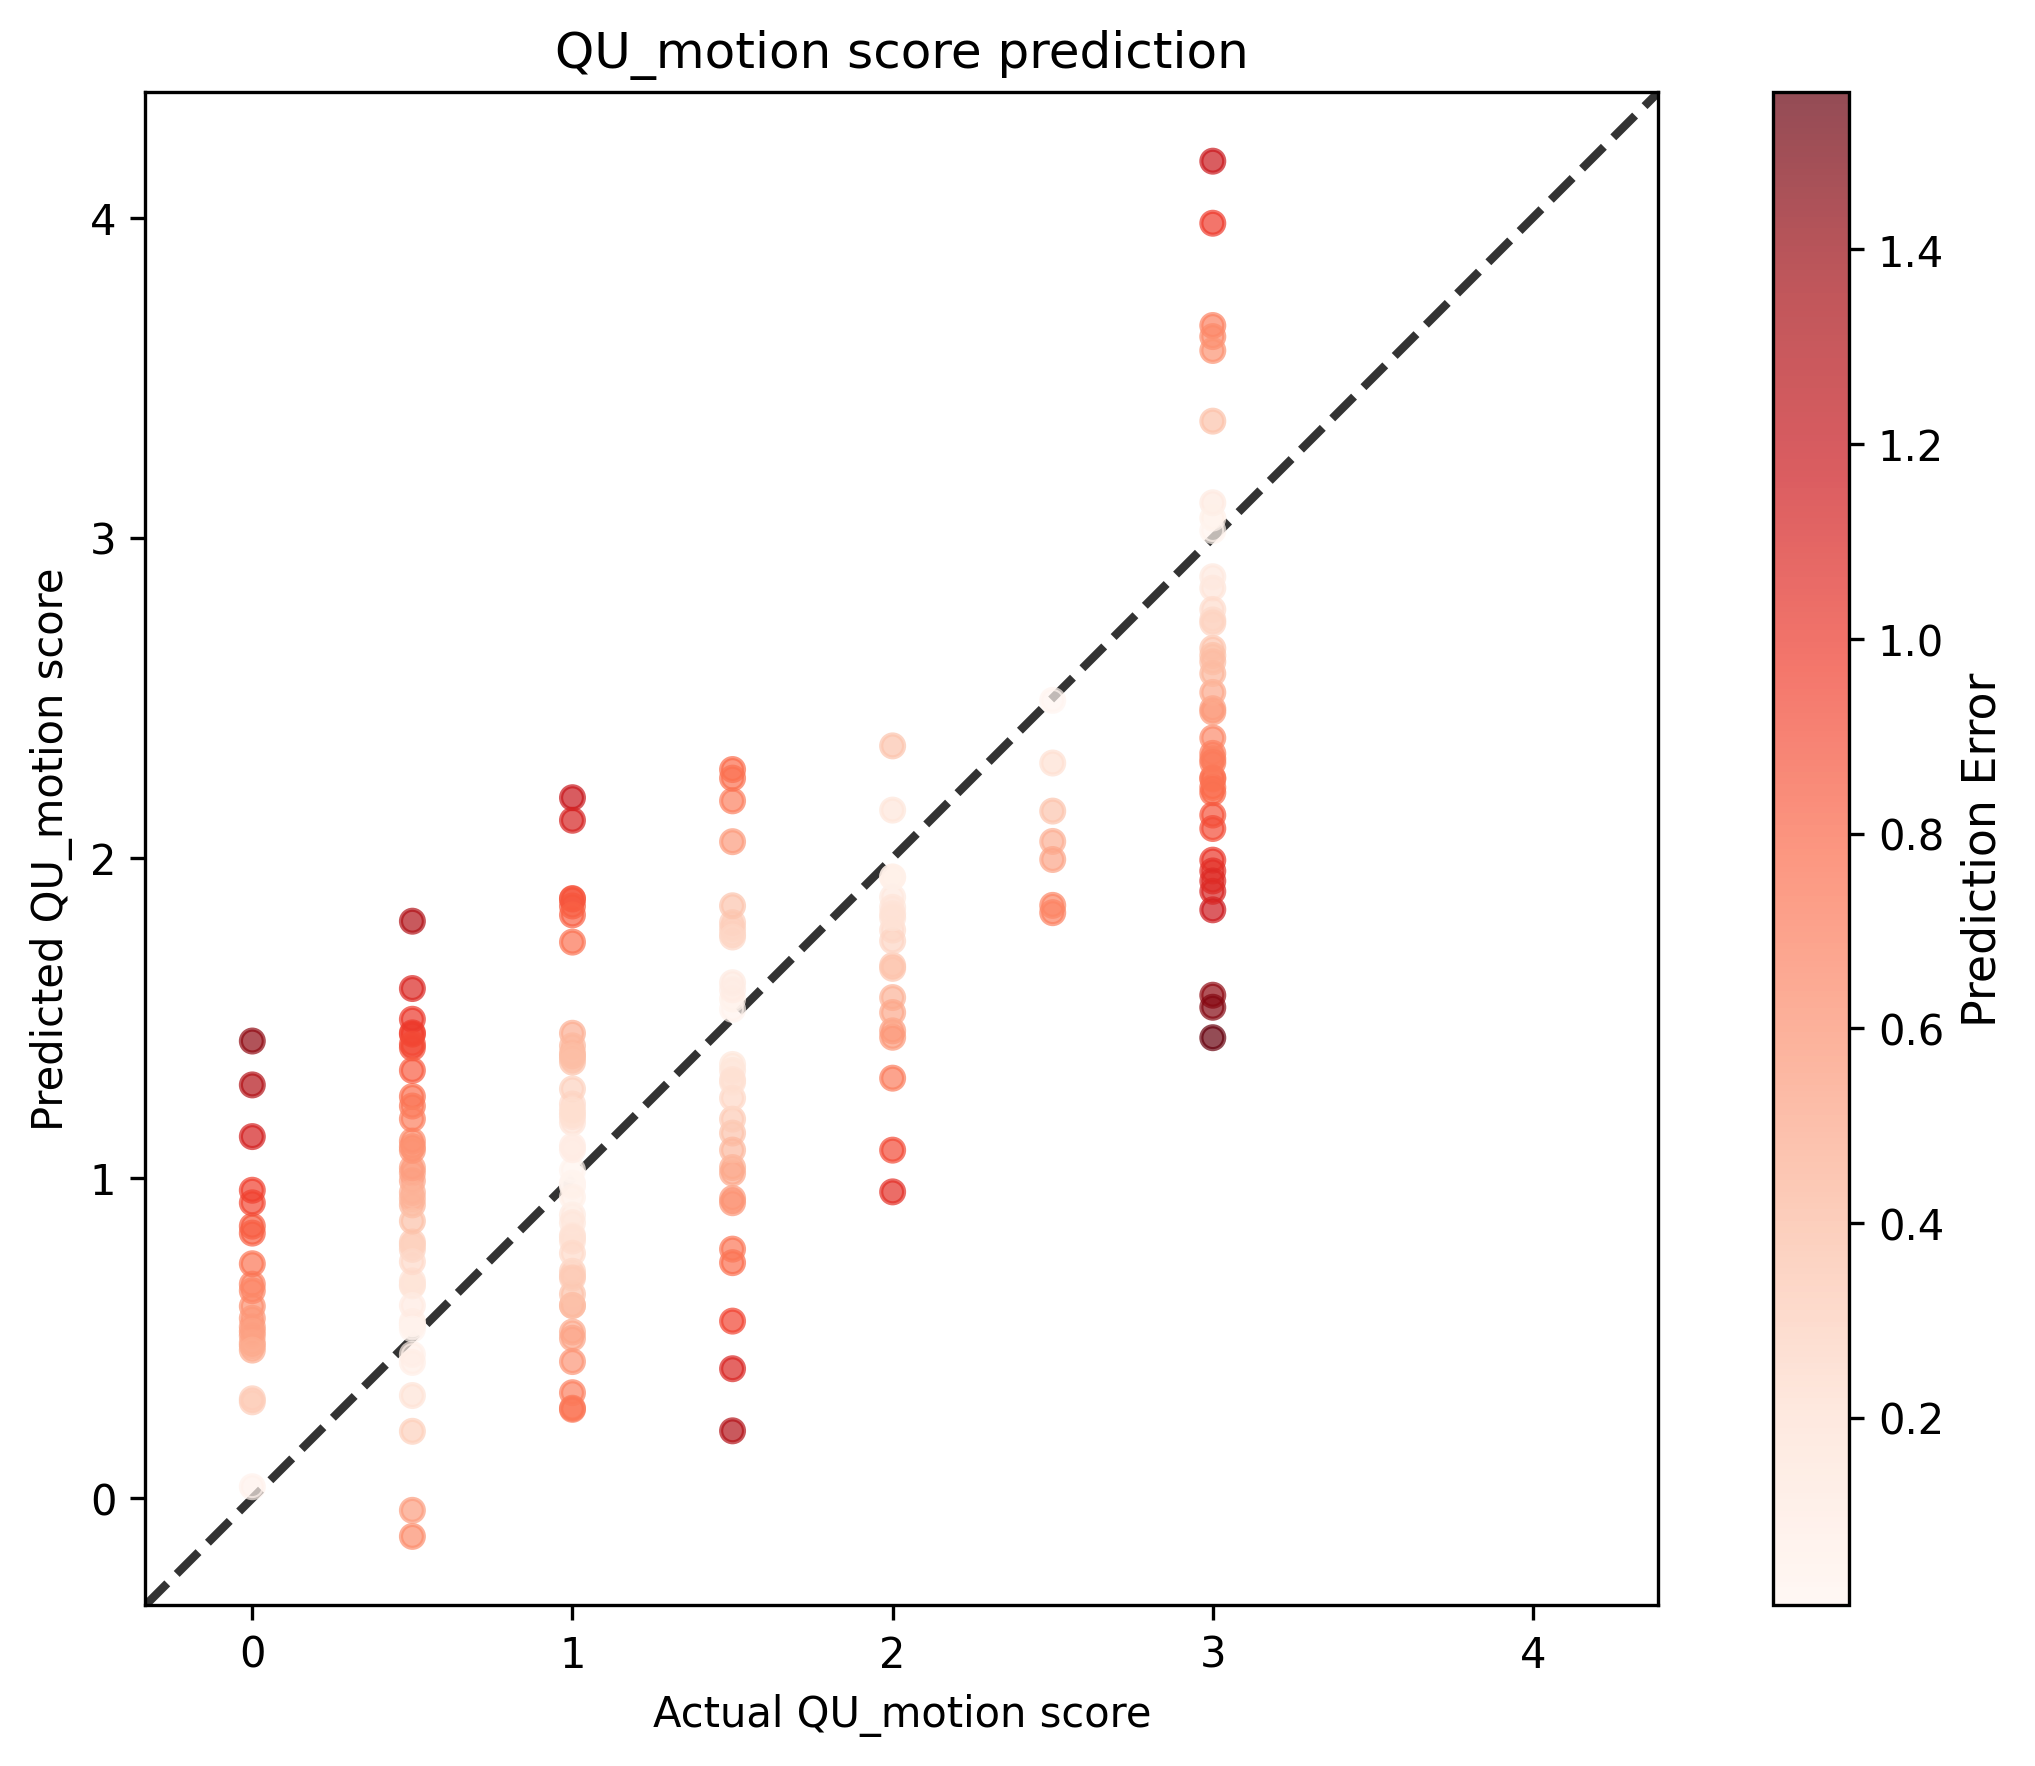

Source data for this figure (header and first rows):
subject_id, session_id, run_id, suffix, scan, QU_motion, predicted_qu_motion_score
sub-100079, ses-V02, 1, T2w, sub-100079_ses-V02_run-1_T2w.nii.gz, 3.0, 
sub-100247, ses-V02, 1, T2w, sub-100247_ses-V02_run-1_T2w.nii.gz, 3.0, 
sub-100524, ses-V02, 1, T2w, sub-100524_ses-V02_run-1_T2w.nii.gz, 1.0, 0.9841
sub-100586, ses-V02, 1, T2w, sub-100586_ses-V02_run-1_T2w.nii.gz, 0.5, 
sub-100895, ses-V02, 1, T2w, sub-100895_ses-V02_run-1_T2w.nii.gz, 1.0, 
sub-102229, ses-V02, 2, T2w, sub-102229_ses-V02_run-2_T2w.nii.gz, 3.0, 
sub-102229, ses-V02, 3, T2w, sub-102229_ses-V02_run-3_T2w.nii.gz, 2.0, 
sub-102229, ses-V02, 1, T1w, sub-102229_ses-V02_run-1_T1w.nii.gz, 1.0, 
sub-102229, ses-V02, 4, T2w, sub-102229_ses-V02_run-4_T2w.nii.gz, 1.0, 
sub-102283, ses-V02, 1, T2w, sub-102283_ses-V02_run-1_T2w.nii.gz, 0.0, 0.8501
sub-102522, ses-V02, 1, T2w, sub-102522_ses-V02_run-1_T2w.nii.gz, 0.5, 
sub-102666, ses-V02, 1, T2w, sub-102666_ses-V02_run-1_T2w.nii.gz, 0.0, 
sub-102673, ses-V02, 1, T2w, sub-102673_ses-V02_run-1_T2w.nii.gz, 0.5, 
sub-102673, ses-V03, 1, T2w, sub-102673_ses-V03_run-1_T2w.nii.gz, 0.0, 
sub-102894, ses-V02, 1, T2w, sub-102894_ses-V02_run-1_T2w.nii.gz, 2.0, 1.878
sub-102894, ses-V02, 2, T2w, sub-102894_ses-V02_run-2_T2w.nii.gz, 3.0, 1.838
sub-102966, ses-V02, 1, T2w, sub-102966_ses-V02_run-1_T2w.nii.gz, 1.5, 1.56
sub-102966, ses-V02, 1, T1w, sub-102966_ses-V02_run-1_T1w.nii.gz, 2.0, 2.15
sub-102966, ses-V03, 1, T2w, sub-102966_ses-V03_run-1_T2w.nii.gz, 2.0, 1.46
sub-102966, ses-V03, 1, T1w, sub-102966_ses-V03_run-1_T1w.nii.gz, 2.0, 1.312
sub-103002, ses-V02, 1, T2w, sub-103002_ses-V02_run-1_T2w.nii.gz, 0.5, 
sub-103002, ses-V03, 1, T1w, sub-103002_ses-V03_run-1_T1w.nii.gz, 1.5, 
sub-103002, ses-V03, 1, T2w, sub-103002_ses-V03_run-1_T2w.nii.gz, 1.0, 
sub-103002, ses-V03, 2, T1w, sub-103002_ses-V03_run-2_T1w.nii.gz, 0.5, 
sub-103199, ses-V02, 1, T2w, sub-103199_ses-V02_run-1_T2w.nii.gz, 0.0, 
sub-103450, ses-V02, 1, T2w, sub-103450_ses-V02_run-1_T2w.nii.gz, 2.0, 2.35
sub-103450, ses-V02, 2, T2w, sub-103450_ses-V02_run-2_T2w.nii.gz, 2.0, 1.775
sub-103771, ses-V02, 1, T2w, sub-103771_ses-V02_run-1_T2w.nii.gz, 1.0, 
sub-103771, ses-V02, 2, T2w, sub-103771_ses-V02_run-2_T2w.nii.gz, 0.0, 
sub-103952, ses-V02, 1, T2w, sub-103952_ses-V02_run-1_T2w.nii.gz, 2.0, 
sub-103952, ses-V02, 1, T1w, sub-103952_ses-V02_run-1_T1w.nii.gz, 1.0, 
sub-103952, ses-V03, 1, T2w, sub-103952_ses-V03_run-1_T2w.nii.gz, 0.0, 
sub-103952, ses-V03, 1, T1w, sub-103952_ses-V03_run-1_T1w.nii.gz, 1.5, 
sub-103952, ses-V03, 2, T1w, sub-103952_ses-V03_run-2_T1w.nii.gz, 1.0, 
sub-103952, ses-V04, 1, T1w, sub-103952_ses-V04_run-1_T1w.nii.gz, 0.5, 
sub-103952, ses-V04, 1, T2w, sub-103952_ses-V04_run-1_T2w.nii.gz, 0.0, 
sub-104224, ses-V02, 1, T2w, sub-104224_ses-V02_run-1_T2w.nii.gz, 0.5, 0.9919
sub-104497, ses-V02, 1, T2w, sub-104497_ses-V02_run-1_T2w.nii.gz, 0.0, 
sub-104516, ses-V02, 1, T2w, sub-104516_ses-V02_run-1_T2w.nii.gz, 1.0, 
sub-104622, ses-V02, 1, T2w, sub-104622_ses-V02_run-1_T2w.nii.gz, 0.5, 
sub-105001, ses-V02, 1, T2w, sub-105001_ses-V02_run-1_T2w.nii.gz, 0.5, 0.8006
sub-105370, ses-V02, 1, T2w, sub-105370_ses-V02_run-1_T2w.nii.gz, 0.5, 
sub-105370, ses-V03, 1, T2w, sub-105370_ses-V03_run-1_T2w.nii.gz, 0.5, 
sub-105370, ses-V03, 1, T1w, sub-105370_ses-V03_run-1_T1w.nii.gz, 3.0, 
sub-105370, ses-V04, 1, T1w, sub-105370_ses-V04_run-1_T1w.nii.gz, 1.0, 
sub-105370, ses-V04, 1, T2w, sub-105370_ses-V04_run-1_T2w.nii.gz, 3.0, 
sub-105370, ses-V04, 2, T2w, sub-105370_ses-V04_run-2_T2w.nii.gz, 3.0, 
sub-105421, ses-V02, 1, T2w, sub-105421_ses-V02_run-1_T2w.nii.gz, 0.0, 
sub-105421, ses-V03, 1, T2w, sub-105421_ses-V03_run-1_T2w.nii.gz, 0.0, 
sub-105516, ses-V02, 1, T2w, sub-105516_ses-V02_run-1_T2w.nii.gz, 0.5, 
sub-106525, ses-V02, 1, T2w, sub-106525_ses-V02_run-1_T2w.nii.gz, 0.0, 
sub-106525, ses-V03, 1, T2w, sub-106525_ses-V03_run-1_T2w.nii.gz, 0.5, 
sub-106839, ses-V02, 1, T2w, sub-106839_ses-V02_run-1_T2w.nii.gz, 0.5, 0.4493
sub-106839, ses-V02, 1, T1w, sub-106839_ses-V02_run-1_T1w.nii.gz, 1.5, 1.78
sub-106839, ses-V03, 1, T2w, sub-106839_ses-V03_run-1_T2w.nii.gz, 0.5, 0.9165
sub-106839, ses-V03, 1, T1w, sub-106839_ses-V03_run-1_T1w.nii.gz, 1.0, 1.85
sub-106839, ses-V04, 1, T1w, sub-106839_ses-V04_run-1_T1w.nii.gz, 1.0, 1.375
sub-106839, ses-V04, 1, T2w, sub-106839_ses-V04_run-1_T2w.nii.gz, 0.5, 1.098
sub-107013, ses-V02, 1, T2w, sub-107013_ses-V02_run-1_T2w.nii.gz, 0.5, 1.017
sub-107013, ses-V02, 1, T1w, sub-107013_ses-V02_run-1_T1w.nii.gz, 1.0, 1.39
... 964 more rows
